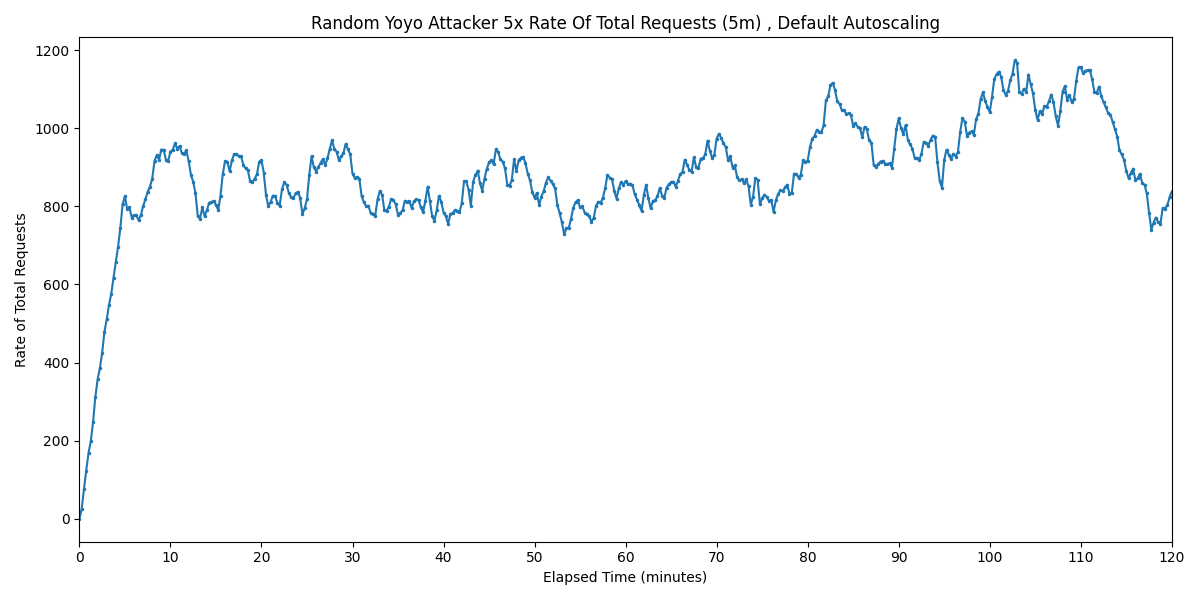

Values plotted in this chart, from the file beside it:
Timestamp, Rate of Total Requests
2025-03-25 00:58:06.769, 0
2025-03-25 00:58:21.769, 25.26
2025-03-25 00:58:36.769, 75.79
2025-03-25 00:58:51.769, 123.6
2025-03-25 00:59:06.769, 168.2
2025-03-25 00:59:21.769, 198.7
2025-03-25 00:59:36.769, 247.8
2025-03-25 00:59:51.769, 311.8
2025-03-25 01:00:06.769, 356.9
2025-03-25 01:00:21.769, 386.2
2025-03-25 01:00:36.769, 424.8
2025-03-25 01:00:51.769, 479.2
2025-03-25 01:01:06.769, 510.5
2025-03-25 01:01:21.769, 547.8
2025-03-25 01:01:36.769, 576.3
2025-03-25 01:01:51.769, 617.7
2025-03-25 01:02:06.769, 657
2025-03-25 01:02:21.769, 697.2
2025-03-25 01:02:36.769, 745.3
2025-03-25 01:02:51.769, 806.1
2025-03-25 01:03:06.769, 826.7
2025-03-25 01:03:21.769, 792.2
2025-03-25 01:03:36.769, 797.5
2025-03-25 01:03:51.769, 771.4
2025-03-25 01:04:06.769, 777.8
2025-03-25 01:04:21.769, 777
2025-03-25 01:04:36.769, 765
2025-03-25 01:04:51.769, 777.6
2025-03-25 01:05:06.769, 800.8
2025-03-25 01:05:21.769, 818
2025-03-25 01:05:36.769, 837.5
2025-03-25 01:05:51.769, 850.5
2025-03-25 01:06:06.769, 871
2025-03-25 01:06:21.769, 916.1
2025-03-25 01:06:36.769, 931.3
2025-03-25 01:06:51.769, 919.5
2025-03-25 01:07:06.769, 945.4
2025-03-25 01:07:21.769, 945.2
2025-03-25 01:07:36.769, 919.7
2025-03-25 01:07:51.769, 916.2
2025-03-25 01:08:06.769, 940.5
2025-03-25 01:08:21.769, 944.8
2025-03-25 01:08:36.769, 961.3
2025-03-25 01:08:51.769, 947.8
2025-03-25 01:09:06.769, 954.6
2025-03-25 01:09:21.769, 937
2025-03-25 01:09:36.769, 934.8
2025-03-25 01:09:51.769, 943.9
2025-03-25 01:10:06.769, 915.8
2025-03-25 01:10:21.769, 880.9
2025-03-25 01:10:36.769, 862.6
2025-03-25 01:10:51.769, 834
2025-03-25 01:11:06.769, 775
2025-03-25 01:11:21.769, 768.5
2025-03-25 01:11:36.769, 797.2
2025-03-25 01:11:51.769, 775.1
2025-03-25 01:12:06.769, 790
2025-03-25 01:12:21.769, 809
2025-03-25 01:12:36.769, 810.6
2025-03-25 01:12:51.769, 814.4
... 421 more rows
